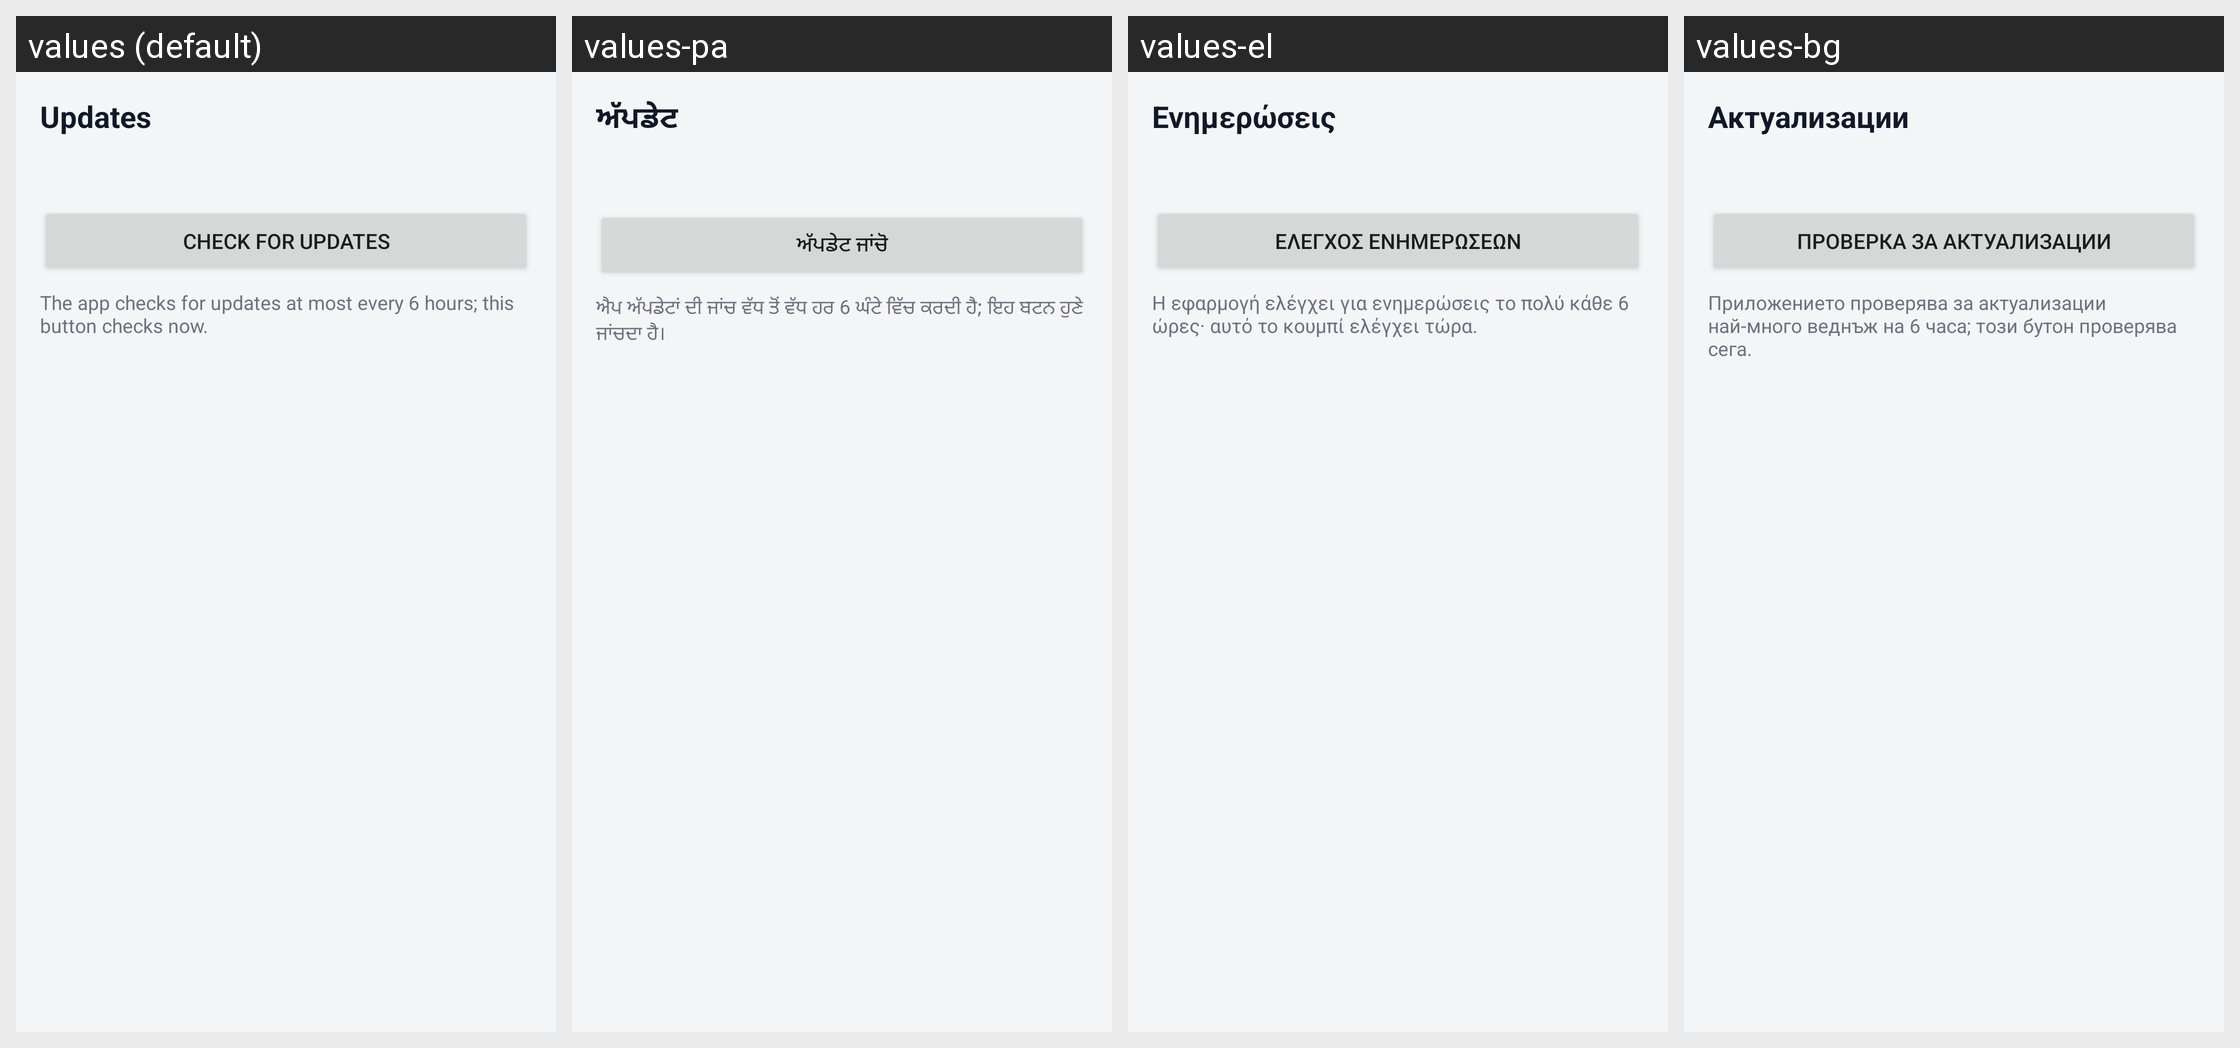

The same Android screen rendered under several of its app's locales, left to right. List the strings drawn on it with the default value and each locale's translation.
Android screen res/layout/screen_updates.xml rendered under 4 locales, left to right: values (default), values-pa, values-el, values-bg. Device: Nexus 5 (rendered at 1080×1920; each locale shown at half size, 540×960, under a caption strip naming it); theme AppTheme.
Other locales in the repository, not shown: values-ar, values-as, values-az, values-be, values-bn, values-bn-rIN, values-bs, values-ca, values-cs, values-de, values-en, values-en-rCA, values-es, values-es-rUS, values-et, values-eu, values-fa, values-fi, values-fil, values-fr, values-hi, values-hr, values-hu, values-in, values-it, values-iw, values-ja, values-km, values-ko, values-lt, values-mfe, values-ml, values-ms, values-nb-rNO, values-nl, values-nn, values-pl, values-pt, values-pt-rBR, values-ro, values-ru, values-sk, values-sl, values-sv, values-ta, values-te, values-th, values-tr, values-uk, values-vi, values-wae, values-zh-rCN, values-zh-rTW.
Strings drawn on this screen, with the default value and each locale's value (text and hints the layout hard-codes, and strings that could not be matched under every locale, appear in the picture but are not listed):

tab_updates
  values: Updates
  values-pa: ਅੱਪਡੇਟ
  values-el: Ενημερώσεις
  values-bg: Актуализации

check_updates
  values: Check for updates
  values-pa: ਅੱਪਡੇਟ ਜਾਂਚੋ
  values-el: Έλεγχος ενημερώσεων
  values-bg: Проверка за актуализации

update_hint
  values: The app checks for updates at most every 6 hours; this button checks now.
  values-pa: ਐਪ ਅੱਪਡੇਟਾਂ ਦੀ ਜਾਂਚ ਵੱਧ ਤੋਂ ਵੱਧ ਹਰ 6 ਘੰਟੇ ਵਿੱਚ ਕਰਦੀ ਹੈ; ਇਹ ਬਟਨ ਹੁਣੇ ਜਾਂਚਦਾ ਹੈ।
  values-el: Η εφαρμογή ελέγχει για ενημερώσεις το πολύ κάθε 6 ώρες· αυτό το κουμπί ελέγχει τώρα.
  values-bg: Приложението проверява за актуализации най-много веднъж на 6 часа; този бутон проверява сега.
